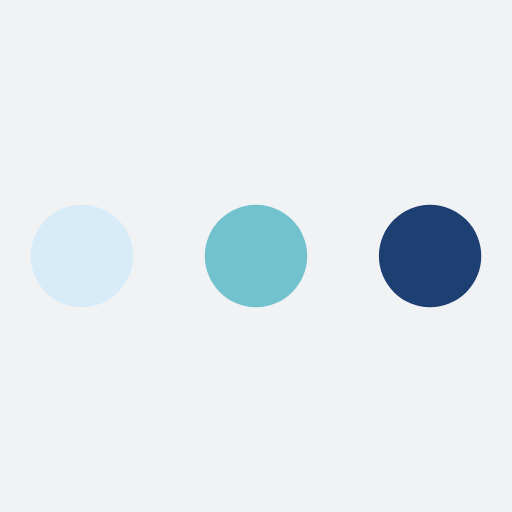
t = 0.00 s
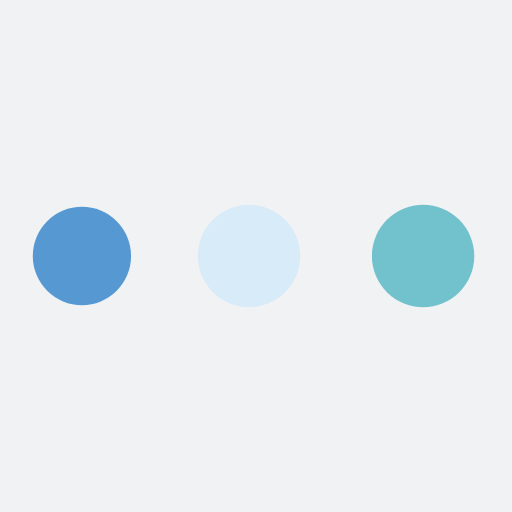
t = 0.57 s
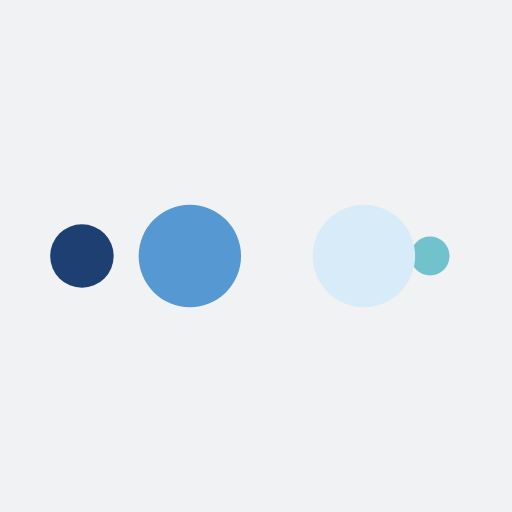
t = 0.95 s
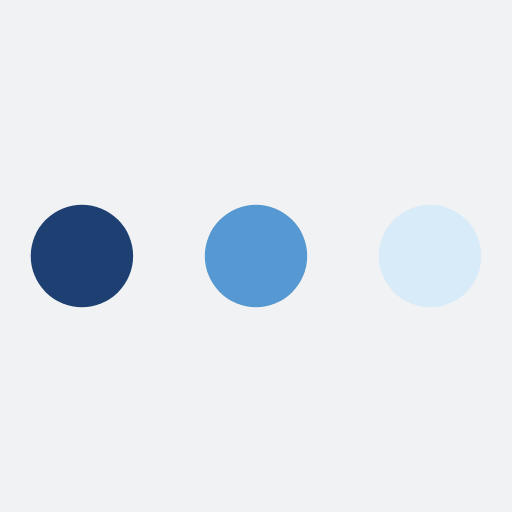
t = 1.52 s
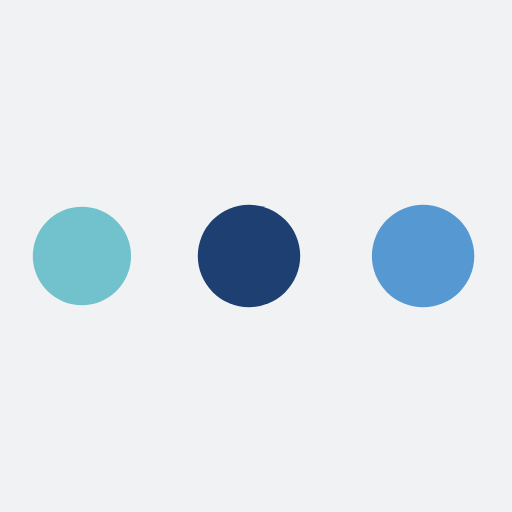
t = 2.08 s
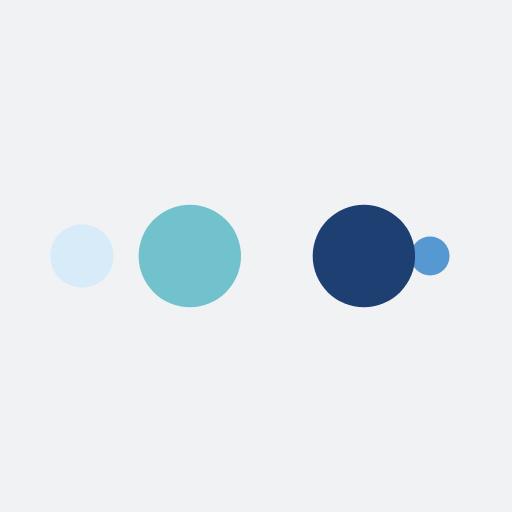
t = 2.46 s

The animated SVG that drew these frames (rendered in a browser with its animation timeline set to each time). Animation: 10 SMIL elements (animate=10); one cycle of 3.03 s, repeats indefinitely.

<?xml version="1.0" encoding="utf-8"?>
<svg xmlns="http://www.w3.org/2000/svg" xmlns:xlink="http://www.w3.org/1999/xlink" style="margin: auto; background: rgb(241, 242, 243); display: block; shape-rendering: auto;" width="200px" height="200px" viewBox="0 0 100 100" preserveAspectRatio="xMidYMid">
<circle cx="84" cy="50" r="10" fill="#1d3f72">
    <animate attributeName="r" repeatCount="indefinite" dur="0.7575757575757576s" calcMode="spline" keyTimes="0;1" values="10;0" keySplines="0 0.5 0.5 1" begin="0s"></animate>
    <animate attributeName="fill" repeatCount="indefinite" dur="3.0303030303030303s" calcMode="discrete" keyTimes="0;0.25;0.5;0.75;1" values="#1d3f72;#71c2cc;#d8ebf9;#5699d2;#1d3f72" begin="0s"></animate>
</circle><circle cx="16" cy="50" r="10" fill="#1d3f72">
  <animate attributeName="r" repeatCount="indefinite" dur="3.0303030303030303s" calcMode="spline" keyTimes="0;0.25;0.5;0.75;1" values="0;0;10;10;10" keySplines="0 0.5 0.5 1;0 0.5 0.5 1;0 0.5 0.5 1;0 0.5 0.5 1" begin="0s"></animate>
  <animate attributeName="cx" repeatCount="indefinite" dur="3.0303030303030303s" calcMode="spline" keyTimes="0;0.25;0.5;0.75;1" values="16;16;16;50;84" keySplines="0 0.5 0.5 1;0 0.5 0.5 1;0 0.5 0.5 1;0 0.5 0.5 1" begin="0s"></animate>
</circle><circle cx="50" cy="50" r="10" fill="#5699d2">
  <animate attributeName="r" repeatCount="indefinite" dur="3.0303030303030303s" calcMode="spline" keyTimes="0;0.25;0.5;0.75;1" values="0;0;10;10;10" keySplines="0 0.5 0.5 1;0 0.5 0.5 1;0 0.5 0.5 1;0 0.5 0.5 1" begin="-0.7575757575757576s"></animate>
  <animate attributeName="cx" repeatCount="indefinite" dur="3.0303030303030303s" calcMode="spline" keyTimes="0;0.25;0.5;0.75;1" values="16;16;16;50;84" keySplines="0 0.5 0.5 1;0 0.5 0.5 1;0 0.5 0.5 1;0 0.5 0.5 1" begin="-0.7575757575757576s"></animate>
</circle><circle cx="84" cy="50" r="10" fill="#d8ebf9">
  <animate attributeName="r" repeatCount="indefinite" dur="3.0303030303030303s" calcMode="spline" keyTimes="0;0.25;0.5;0.75;1" values="0;0;10;10;10" keySplines="0 0.5 0.5 1;0 0.5 0.5 1;0 0.5 0.5 1;0 0.5 0.5 1" begin="-1.5151515151515151s"></animate>
  <animate attributeName="cx" repeatCount="indefinite" dur="3.0303030303030303s" calcMode="spline" keyTimes="0;0.25;0.5;0.75;1" values="16;16;16;50;84" keySplines="0 0.5 0.5 1;0 0.5 0.5 1;0 0.5 0.5 1;0 0.5 0.5 1" begin="-1.5151515151515151s"></animate>
</circle><circle cx="16" cy="50" r="10" fill="#71c2cc">
  <animate attributeName="r" repeatCount="indefinite" dur="3.0303030303030303s" calcMode="spline" keyTimes="0;0.25;0.5;0.75;1" values="0;0;10;10;10" keySplines="0 0.5 0.5 1;0 0.5 0.5 1;0 0.5 0.5 1;0 0.5 0.5 1" begin="-2.2727272727272725s"></animate>
  <animate attributeName="cx" repeatCount="indefinite" dur="3.0303030303030303s" calcMode="spline" keyTimes="0;0.25;0.5;0.75;1" values="16;16;16;50;84" keySplines="0 0.5 0.5 1;0 0.5 0.5 1;0 0.5 0.5 1;0 0.5 0.5 1" begin="-2.2727272727272725s"></animate>
</circle>
<!-- [ldio] generated by https://loading.io/ --></svg>
